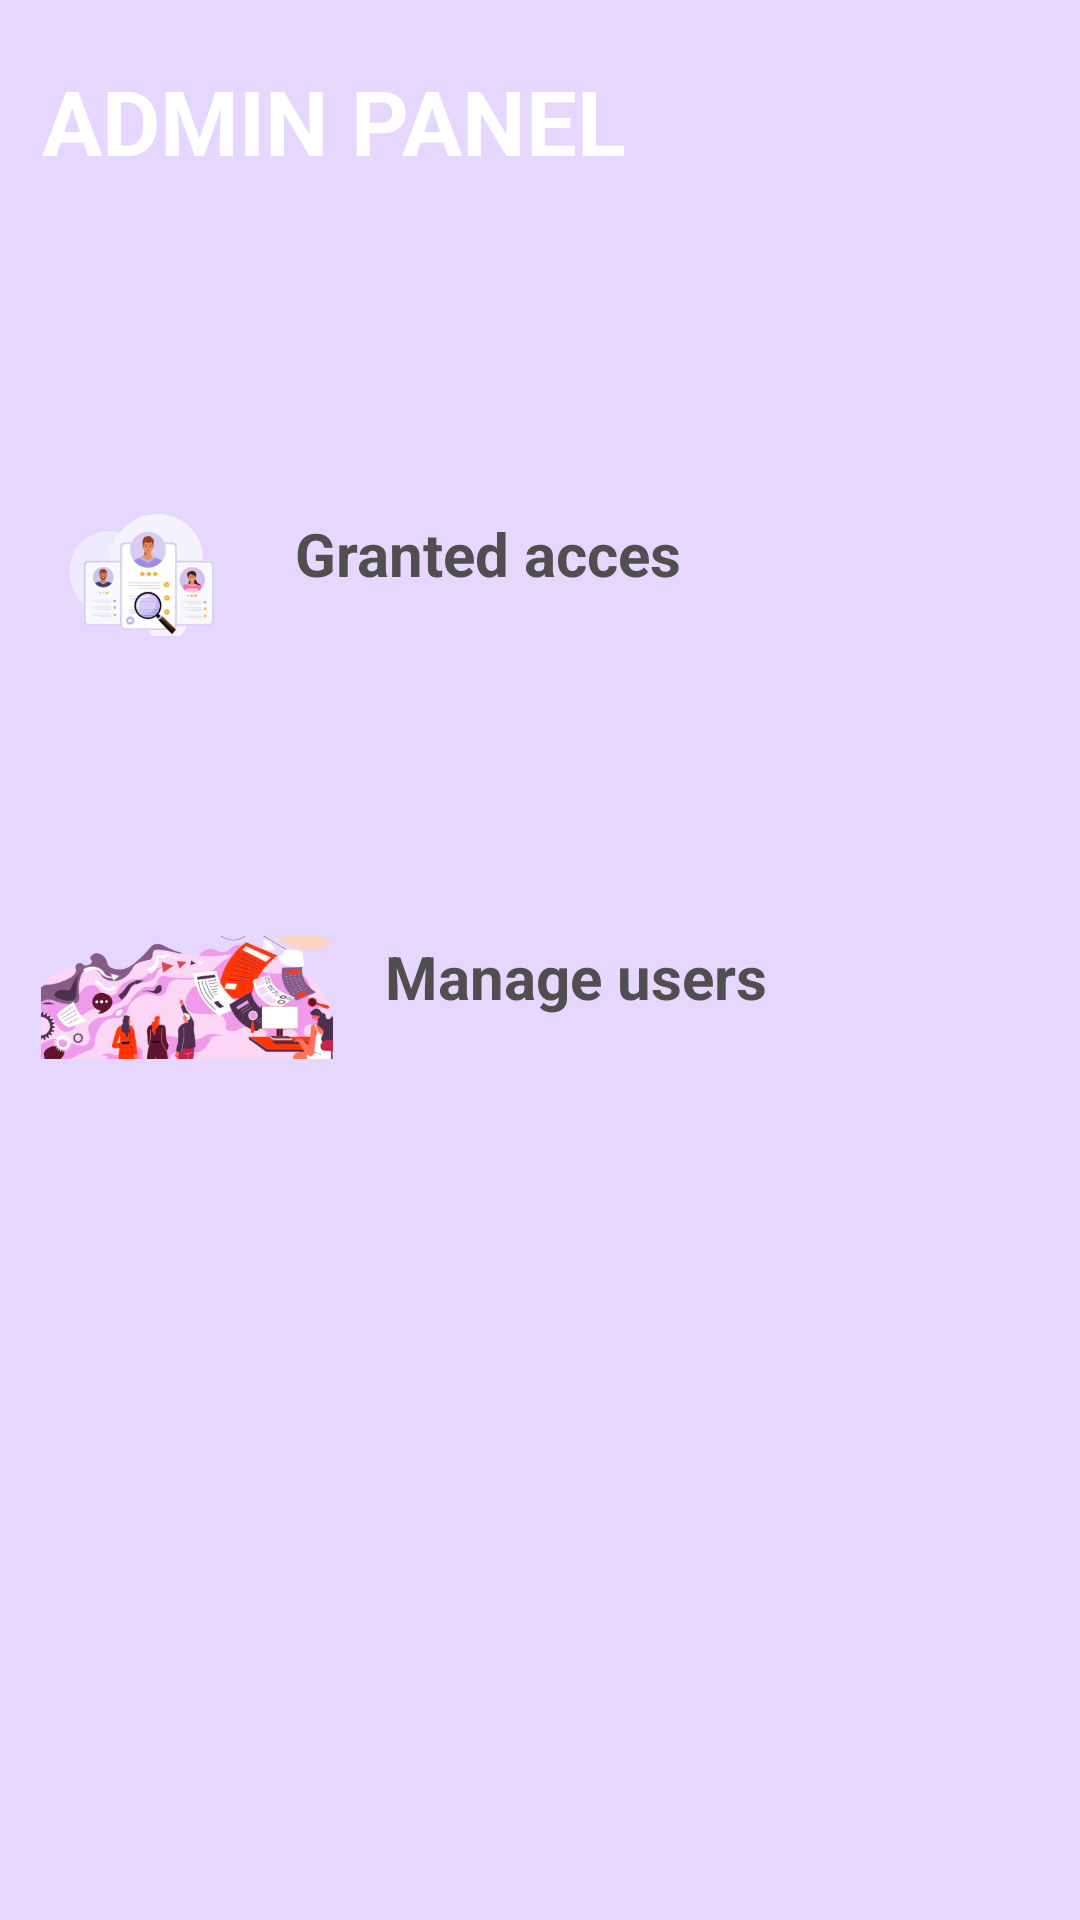

Layout XML and referenced resources for this Android screen:
<!-- AndroidManifest.xml: application theme Theme.FLYPORT -->
<!-- res/layout/activity_admin_panel.xml -->
<?xml version="1.0" encoding="utf-8"?>
<androidx.constraintlayout.widget.ConstraintLayout xmlns:android="http://schemas.android.com/apk/res/android"
    xmlns:app="http://schemas.android.com/apk/res-auto"
    xmlns:tools="http://schemas.android.com/tools"
    android:layout_width="match_parent"
    android:layout_height="match_parent"
    tools:context=".ADMIN.AdminPanel"
    android:background="@color/brandColorSecondary">

    <TextView
        android:id="@+id/textView3"
        android:layout_width="237dp"
        android:layout_height="81dp"
        android:layout_marginStart="10dp"
        android:layout_marginTop="20dp"
        android:text="ADMIN PANEL"
        android:textColor="@color/white"
        android:textSize="30dp"
        android:textStyle="bold"
        app:layout_constraintEnd_toEndOf="parent"
        app:layout_constraintHorizontal_bias="0.036"
        app:layout_constraintStart_toStartOf="parent"
        app:layout_constraintTop_toTopOf="parent" />

    <LinearLayout
        android:id="@+id/manageUsers"
        android:layout_width="374dp"
        android:layout_height="121dp"
        android:layout_marginStart="20dp"
        android:layout_marginTop="20dp"
        android:layout_marginEnd="20dp"
        android:background="@drawable/background_button_light"
        android:padding="40sp"
        app:layout_constraintEnd_toEndOf="parent"
        app:layout_constraintHorizontal_bias="1.0"
        app:layout_constraintStart_toStartOf="parent"
        app:layout_constraintTop_toBottomOf="@+id/grantedAccesForUsers">


        <ImageView
            android:id="@+id/imageView11"
            android:layout_width="112dp"
            android:layout_height="58dp"
            app:srcCompat="@drawable/onboardingmanagement" />

        <TextView
            android:id="@+id/manageUsersTxt"
            android:layout_width="172dp"
            android:layout_height="47dp"
            android:layout_marginLeft="10dp"
            android:text="Manage users"
            android:textColor="@color/gray"
            android:textSize="20sp"
            android:textStyle="bold" />

    </LinearLayout>

    <LinearLayout
        android:id="@+id/grantedAccesForUsers"
        android:layout_width="374dp"
        android:layout_height="121dp"
        android:layout_marginStart="20dp"
        android:layout_marginTop="30dp"
        android:layout_marginEnd="20dp"
        android:background="@drawable/background_button_light"
        android:padding="40sp"
        app:layout_constraintEnd_toEndOf="parent"
        app:layout_constraintHorizontal_bias="1.0"
        app:layout_constraintStart_toStartOf="parent"
        app:layout_constraintTop_toBottomOf="@+id/textView3">


        <ImageView
            android:id="@+id/imageView"
            android:layout_width="82dp"
            android:layout_height="45dp"
            app:srcCompat="@drawable/recruiter" />

        <TextView
            android:id="@+id/numeCompanieTxt"
            android:layout_width="190dp"
            android:layout_height="80dp"
            android:layout_marginLeft="10dp"
            android:text="Granted acces"
            android:textColor="@color/gray"
            android:textSize="20sp"
            android:textStyle="bold" />

    </LinearLayout>


</androidx.constraintlayout.widget.ConstraintLayout>
<!-- resources referenced by this layout -->
<resources>
  <color name="brandColorSecondary">#E6D7FF</color>
  <color name="gray">#4F4F4F</color>
  <color name="white">#FFFFFFFF</color>
  <!-- drawable onboardingmanagement: png bitmap (drawable-v24, 150882 bytes) -->
  <!-- drawable recruiter: png bitmap (drawable, 47838 bytes) -->
  <style name="Theme.FLYPORT" parent="Theme.MaterialComponents.DayNight.NoActionBar">
          
          <item name="colorPrimaryVariant">@color/purple_700</item>
          <item name="colorOnPrimary">@color/white</item>
          
          <item name="colorSecondary">@color/teal_200</item>
          <item name="colorSecondaryVariant">@color/teal_700</item>
          <item name="colorOnSecondary">@color/black</item>
          
          <item name="android:statusBarColor">?attr/colorPrimaryVariant</item>
          
          <item name="colorButtonNormal">#000000</item>
      </style>
  <color name="purple_700">#FF3700B3</color>
  <color name="teal_200">#FF03DAC5</color>
  <color name="teal_700">#FF018786</color>
  <color name="black">#FF000000</color>
</resources>
